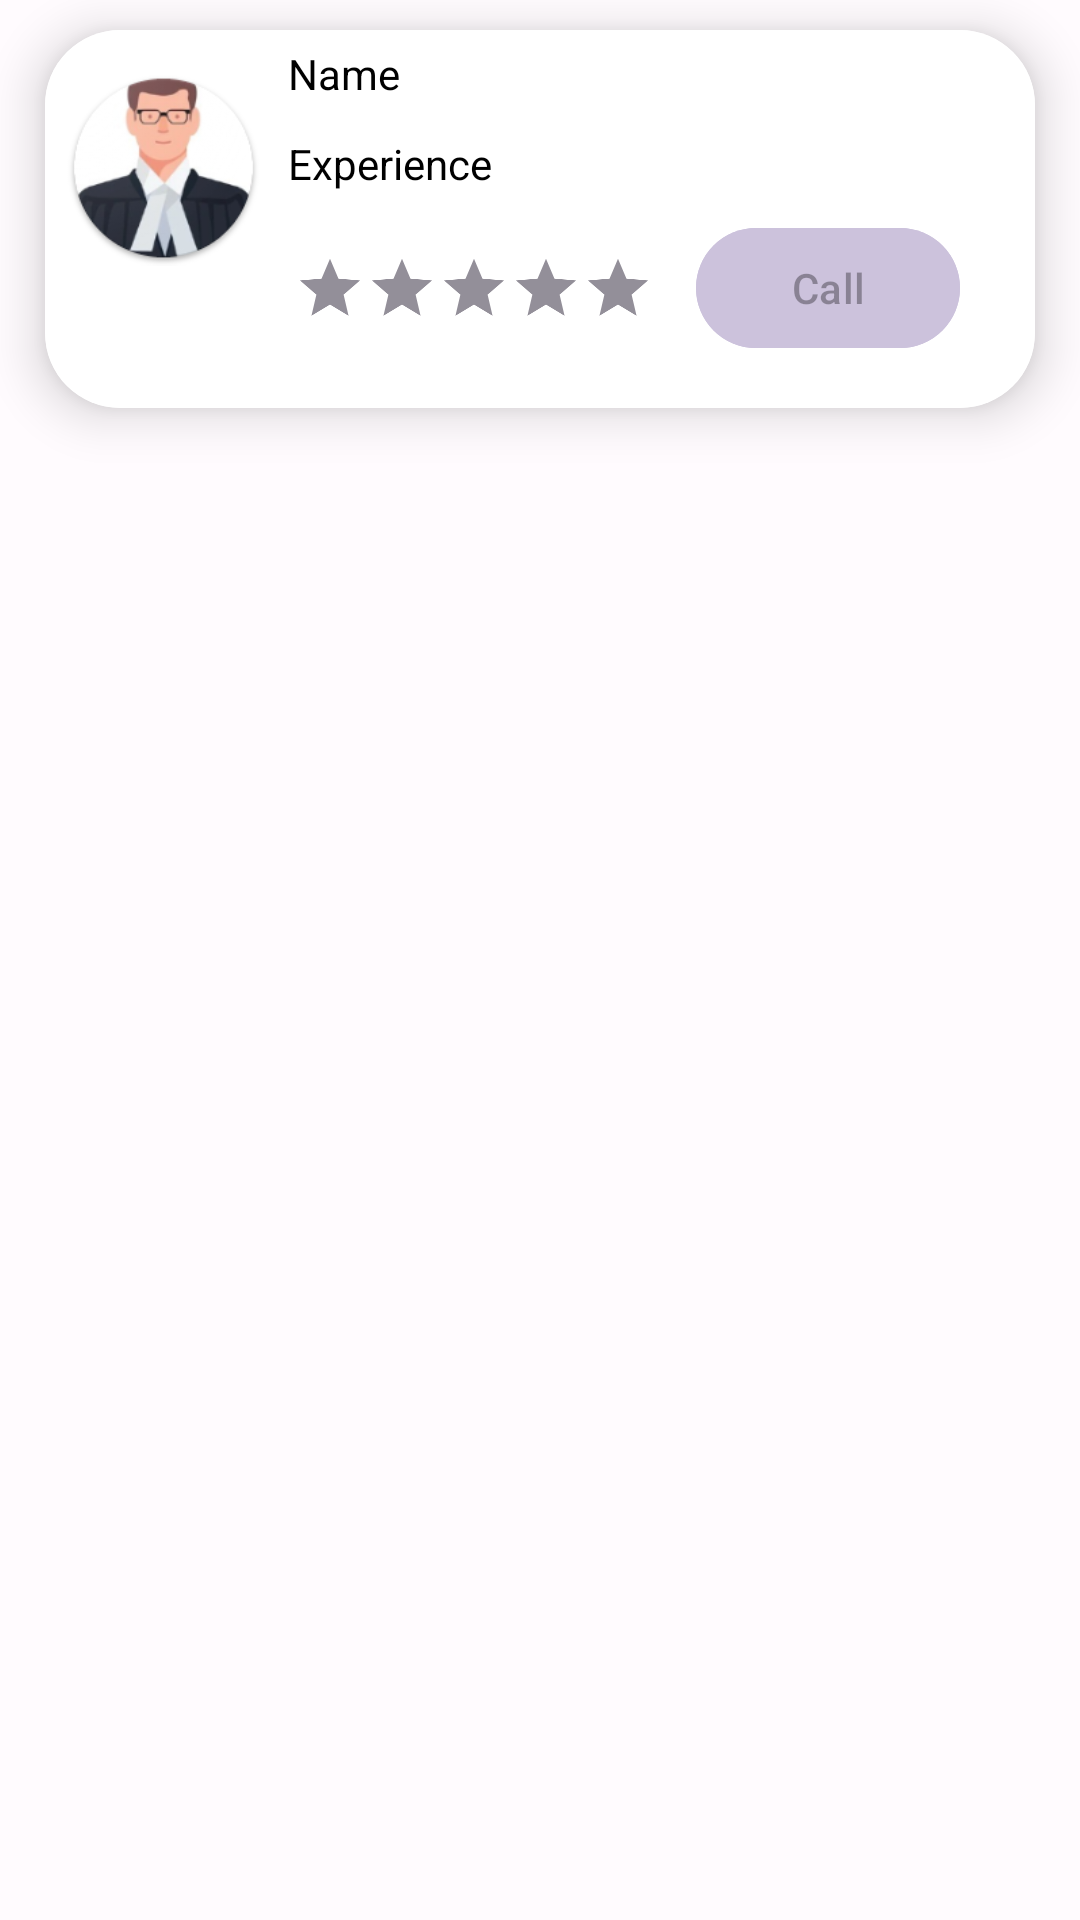

Write the Android layout XML for this screen, with the resource values it uses.
<!-- AndroidManifest.xml: application theme Theme.NyaySetu -->
<!-- res/layout/advocate_detail_row.xml -->
<?xml version="1.0" encoding="utf-8"?>
<androidx.constraintlayout.widget.ConstraintLayout
    xmlns:android="http://schemas.android.com/apk/res/android"
    xmlns:tools="http://schemas.android.com/tools"
    android:layout_width="match_parent"
    android:layout_height="wrap_content"
    xmlns:app="http://schemas.android.com/apk/res-auto">

    <androidx.cardview.widget.CardView
        android:id="@+id/cardView"
        android:layout_width="match_parent"
        android:layout_height="wrap_content"
        android:layout_marginTop="10dp"
        android:layout_marginStart="15dp"
        android:layout_marginEnd="15dp"
        app:cardCornerRadius="25dp"
        app:cardElevation="10dp"
        app:layout_constraintEnd_toEndOf="parent"
        app:layout_constraintStart_toStartOf="parent"
        app:layout_constraintTop_toTopOf="parent">

        <androidx.constraintlayout.widget.ConstraintLayout
            android:layout_width="match_parent"
            android:layout_height="wrap_content"
            android:background="@color/white"

            android:orientation="vertical">

            <androidx.constraintlayout.widget.ConstraintLayout
                android:layout_width="match_parent"
                android:layout_height="wrap_content"
                android:orientation="horizontal"
                android:padding="5dp"
                app:layout_constraintBottom_toBottomOf="parent"
                app:layout_constraintEnd_toEndOf="parent"
                app:layout_constraintHorizontal_bias="1.0"
                app:layout_constraintStart_toStartOf="parent"
                app:layout_constraintTop_toTopOf="parent"
                app:layout_constraintVertical_bias="1.0">

                <ImageView
                    android:id="@+id/advocate_img"
                    android:layout_width="65dp"
                    android:layout_height="78dp"
                    android:layout_margin="2dp"
                    android:layout_marginStart="8dp"
                    android:src="@drawable/advocate"
                    app:layout_constraintBottom_toBottomOf="parent"
                    app:layout_constraintStart_toStartOf="parent"
                    app:layout_constraintTop_toTopOf="parent"
                    app:layout_constraintVertical_bias="0.0" />

                <androidx.constraintlayout.widget.ConstraintLayout
                    android:layout_width="wrap_content"
                    android:layout_height="wrap_content"
                    android:layout_marginBottom="16dp"
                    android:orientation="vertical"
                    app:layout_constraintBottom_toBottomOf="parent"
                    app:layout_constraintTop_toBottomOf="parent"
                    tools:layout_editor_absoluteX="76dp">


                </androidx.constraintlayout.widget.ConstraintLayout>

                <com.google.android.material.button.MaterialButton
                    android:id="@+id/callingButton"
                    android:layout_width="wrap_content"
                    android:layout_height="wrap_content"
                    android:layout_marginTop="55dp"
                    android:layout_marginEnd="20dp"
                    android:backgroundTint="@color/md_theme_dark_secondary"
                    android:hint="Call"
                    app:layout_constraintBottom_toBottomOf="parent"
                    app:layout_constraintEnd_toEndOf="parent"
                    app:layout_constraintTop_toTopOf="parent"
                    app:layout_constraintVertical_bias="0.153" />

                <RatingBar
                    android:id="@+id/ratingBar"
                    android:layout_width="240dp"
                    android:layout_height="wrap_content"
                    android:layout_marginStart="16dp"
                    android:layout_marginBottom="4dp"
                    android:isIndicator="true"
                    android:numStars="5"
                    android:progressBackgroundTint="@color/md_theme_dark_outline"
                    android:progressTint="@color/yellow"
                    android:scaleX=".5"
                    android:scaleY=".5"
                    app:layout_constraintBottom_toBottomOf="parent"
                    app:layout_constraintEnd_toStartOf="@+id/callingButton"
                    app:layout_constraintHorizontal_bias="0.0"
                    app:layout_constraintStart_toStartOf="@+id/advocate_img"
                    app:layout_constraintTop_toBottomOf="@+id/experienceOfAdvocate"
                    app:layout_constraintVertical_bias="0.0" />

                <com.google.android.material.textview.MaterialTextView
                    android:id="@+id/experienceOfAdvocate"
                    android:layout_width="wrap_content"
                    android:layout_height="25dp"
                    android:text="Experience"
                    android:textColor="@color/black"
                    android:textSize="14sp"
                    app:layout_constraintBottom_toBottomOf="parent"
                    app:layout_constraintEnd_toEndOf="parent"
                    app:layout_constraintHorizontal_bias="0.048"
                    app:layout_constraintStart_toEndOf="@+id/advocate_img"
                    app:layout_constraintTop_toBottomOf="@+id/nameOfAdvocate"
                    app:layout_constraintVertical_bias="0.075" />

                <com.google.android.material.textview.MaterialTextView
                    android:id="@+id/nameOfAdvocate"
                    android:layout_width="wrap_content"
                    android:layout_height="25dp"
                    android:text="Name"
                    android:textColor="@color/black"
                    android:textSize="14sp"
                    app:layout_constraintEnd_toEndOf="parent"
                    app:layout_constraintHorizontal_bias="0.042"
                    app:layout_constraintStart_toEndOf="@+id/advocate_img"
                    app:layout_constraintTop_toTopOf="parent" />


            </androidx.constraintlayout.widget.ConstraintLayout>

        </androidx.constraintlayout.widget.ConstraintLayout>


    </androidx.cardview.widget.CardView>

</androidx.constraintlayout.widget.ConstraintLayout>
<!-- resources referenced by this layout -->
<resources>
  <color name="black">#FF000000</color>
  <color name="md_theme_dark_outline">#938F99</color>
  <color name="md_theme_dark_secondary">#CCC2DC</color>
  <color name="white">#FFFFFFFF</color>
  <color name="yellow">#FFEB3B</color>
  <style name="Theme.NyaySetu" parent="Base.Theme.NyaySetu" />
  <color name="md_theme_light_primary">#6750A4</color>
  <color name="md_theme_light_onPrimary">#FFFFFF</color>
  <color name="md_theme_light_primaryContainer">#EADDFF</color>
  <color name="md_theme_light_onPrimaryContainer">#21005D</color>
  <color name="md_theme_light_secondary">#625B71</color>
  <color name="md_theme_light_onSecondary">#FFFFFF</color>
  <color name="md_theme_light_secondaryContainer">#E8DEF8</color>
  <color name="md_theme_light_onSecondaryContainer">#1D192B</color>
  <color name="md_theme_light_tertiary">#7D5260</color>
  <color name="md_theme_light_onTertiary">#FFFFFF</color>
  <color name="md_theme_light_tertiaryContainer">#FFD8E4</color>
  <color name="md_theme_light_onTertiaryContainer">#31111D</color>
  <color name="md_theme_light_error">#B3261E</color>
  <color name="md_theme_light_onError">#FFFFFF</color>
  <color name="md_theme_light_errorContainer">#F9DEDC</color>
  <color name="md_theme_light_onErrorContainer">#410E0B</color>
  <color name="md_theme_light_outline">#79747E</color>
  <color name="md_theme_light_background">#FFFBFE</color>
  <color name="md_theme_light_onBackground">#1C1B1F</color>
  <color name="md_theme_light_surface">#FFFBFE</color>
  <color name="md_theme_light_onSurface">#1C1B1F</color>
  <color name="md_theme_light_surfaceVariant">#E7E0EC</color>
  <color name="md_theme_light_onSurfaceVariant">#49454F</color>
  <color name="md_theme_light_inverseSurface">#313033</color>
  <color name="md_theme_light_inverseOnSurface">#F4EFF4</color>
  <color name="md_theme_light_inversePrimary">#D0BCFF</color>
</resources>
